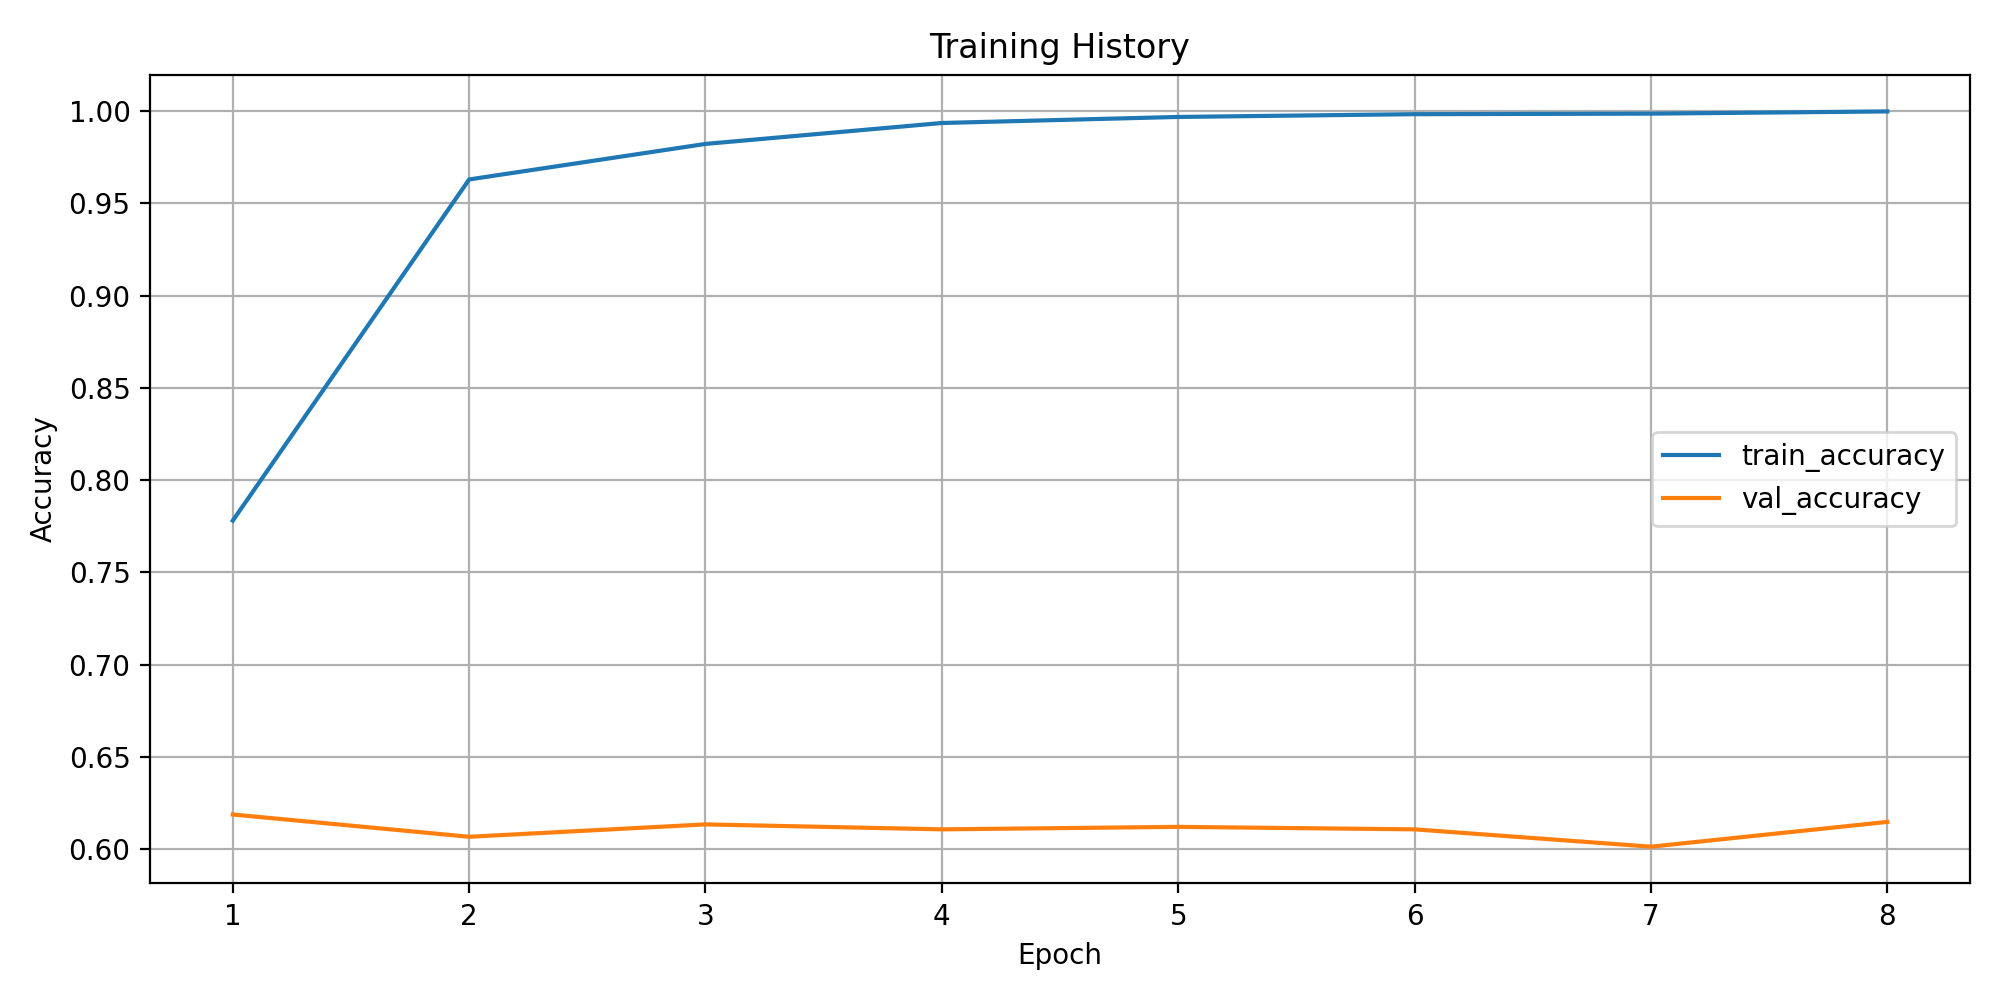

The table this chart was drawn from, first rows:
epoch, train_loss, train_accuracy, train_macro_precision, train_macro_recall, train_macro_f1, train_weighted_f1, train_balanced_accuracy, val_loss, val_accuracy, val_macro_precision, val_macro_recall, val_macro_f1, val_weighted_f1, val_balanced_accuracy
1, 0.9509, 0.7781, 0.2335, 0.2142, 0.2148, 0.7711, 0.2142, 1.723, 0.6188, 0.1529, 0.1427, 0.145, 0.5883, 0.1427
2, 0.1523, 0.963, 0.4443, 0.3713, 0.365, 0.9493, 0.3713, 2.108, 0.6067, 0.2484, 0.1763, 0.1933, 0.5804, 0.1763
3, 0.07344, 0.9822, 0.7165, 0.6211, 0.6265, 0.9786, 0.6211, 2.353, 0.6134, 0.3129, 0.2114, 0.2384, 0.5857, 0.2114
4, 0.02803, 0.9936, 0.9036, 0.835, 0.84, 0.9926, 0.835, 2.585, 0.6107, 0.3085, 0.2216, 0.2419, 0.5823, 0.2216
5, 0.01341, 0.9969, 0.9812, 0.9577, 0.9672, 0.9968, 0.9577, 2.927, 0.6121, 0.3948, 0.3007, 0.3228, 0.5814, 0.3007
6, 0.008854, 0.9984, 0.9929, 0.9967, 0.9947, 0.9984, 0.9967, 3.107, 0.6107, 0.4309, 0.3294, 0.3552, 0.5823, 0.3294
7, 0.006535, 0.9987, 0.9998, 0.995, 0.9973, 0.9987, 0.995, 3.123, 0.6013, 0.4235, 0.3094, 0.3385, 0.5753, 0.3094
8, 0.001859, 0.9999, 0.9999, 1, 0.9999, 0.9999, 1, 3.146, 0.6148, 0.3749, 0.2733, 0.2996, 0.5845, 0.2733
